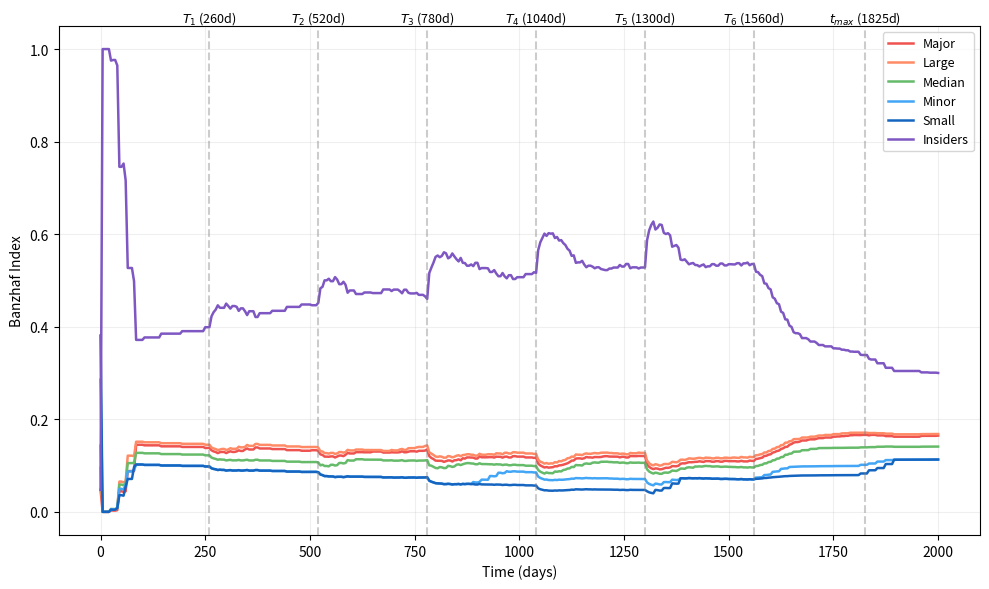
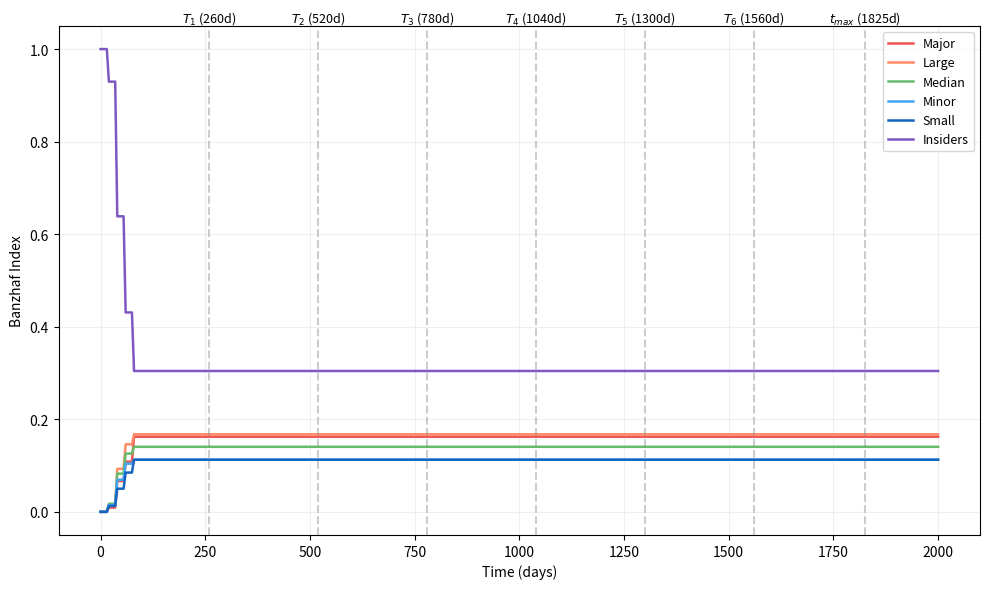
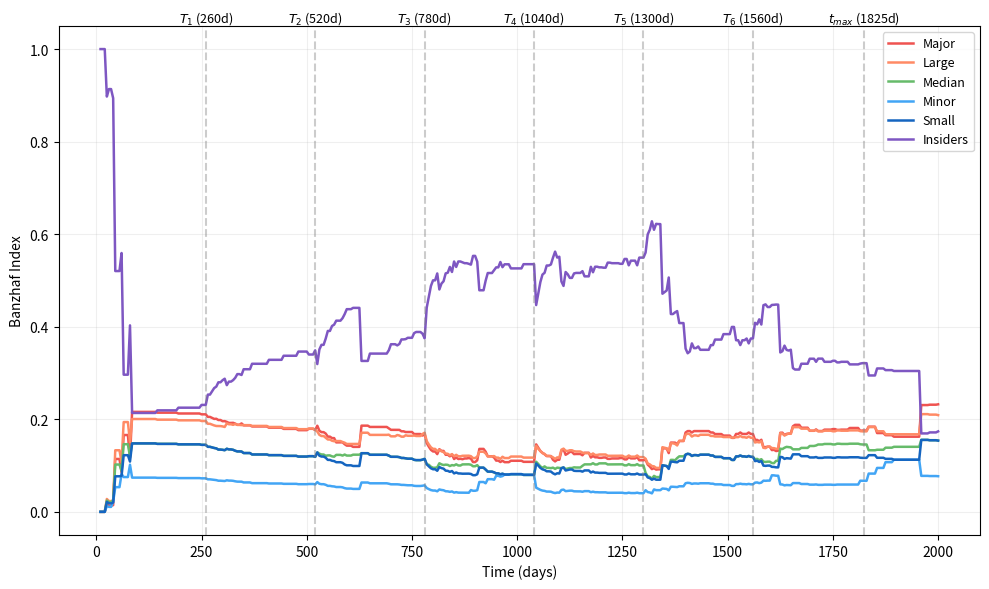

Python code for these plots, in order:
import numpy as np
import pandas as pd
import matplotlib.pyplot as plt

from math import ceil

T_MAX = 1825 
T_PERIOD = 2000
RMIN  = 0.2
RMAX  = 1.0
SCALE = 100

PROGRESSIVE_TRANCHES = [
    {"max_days": 260, "P": 0.010},
    {"max_days": 520, "P": 0.020},
    {"max_days": 780, "P": 0.025},
    {"max_days": 1040, "P": 0.030},
    {"max_days": 1300, "P": 0.045},
    {"max_days": 1560, "P": 0.050},
    {"max_days": float('inf'), "P": 0.070}
]

CAT_TOKENS = {'Major': 2000, 'Large': 1000, 'Median': 500, 'Minor': 200, 'Small': 100, 'Insiders': 10000 }
CAT_COLORS = ['#EF5350', '#FF8A65', '#66BB6A', '#42A5F5', '#1565C0', '#7E57C2']
SCHEDULE = {
    0:  {'Insiders': 1, 'Major': 1, 'Large': 2,  'Median': 3,  'Minor': 6,  'Small': 8},
    20: {'Insiders': 1, 'Major': 2, 'Large': 4,  'Median': 7,  'Minor': 14, 'Small': 24},
    40: {'Insiders': 1, 'Major': 3, 'Large': 7,  'Median': 12, 'Minor': 25, 'Small': 36},
    60: {'Insiders': 1, 'Major': 4, 'Large': 10, 'Median': 17, 'Minor': 35, 'Small': 57},
    80: {'Insiders': 1, 'Major': 6, 'Large': 12, 'Median': 20, 'Minor': 40, 'Small': 80},
}

def banzhaf(weight, quota):
    max_order      = sum(weight)
    polynomial     = [1] + max_order * [0]
    current_order  = 0
    aux_polynomial = polynomial[:]
    for i in range(len(weight)):
        current_order     += weight[i]
        offset_polynomial  = weight[i] * [0] + polynomial
        for j in range(current_order + 1):
            aux_polynomial[j] = polynomial[j] + offset_polynomial[j]
        polynomial = aux_polynomial[:]
    banzhaf_power = len(weight) * [0]
    swings        = quota * [0]
    for i in range(len(weight)):
        for j in range(quota):
            if j < weight[i]:
                swings[j] = polynomial[j]
            else:
                swings[j] = polynomial[j] - swings[j - weight[i]]
        for k in range(weight[i]):
            banzhaf_power[i] += swings[quota - 1 - k]
    total_power = sum(banzhaf_power)
    return [float(p) / total_power if total_power > 0 else 0.0 for p in banzhaf_power]


def calculate_time_weight(t_effective):
    weight    = 0
    remaining = t_effective
    prev      = 0
    for tranche in PROGRESSIVE_TRANCHES:
        limit      = tranche['max_days']
        width      = limit - prev if limit != float('inf') else remaining
        in_bracket = min(remaining, width)
        if in_bracket > 0:
            weight += np.log2(in_bracket + 1) * tranche['P']
        remaining -= in_bracket
        prev       = limit
        if remaining <= 0:
            break
    return weight

def calculate_power_ratio(t_effective):
    progress = np.clip(t_effective / T_MAX, RMIN, RMAX)
    return RMIN + (RMAX - RMIN) * (progress ** 0.5)

def calculate_voting_power(tokens, t_effective, label):
    if t_effective <= 0:
        return 0.0
    if label == 'Insiders': 
        t_effective += 260 
        if t_effective > T_MAX: 
            t_effective = T_MAX
    W     = calculate_time_weight(t_effective)
    alpha = calculate_power_ratio(t_effective)
    # Include share weight
    return tokens + W * (alpha * tokens + np.sqrt(tokens) * (1 - alpha))

def build_stakeholders():
    all_s = []
    prev  = {cat: 0 for cat in CAT_TOKENS}
    for day in sorted(SCHEDULE.keys()):
        for cat, count in SCHEDULE[day].items():

            for _ in range(count - prev[cat]):
                all_s.append({'category': cat, 'join_day': day, 'tokens': CAT_TOKENS[cat]})
            prev[cat] = count
    return all_s

def weighted(value):
    return max(1, int(value / SCALE))

def run_banzhaf_benchmark(max_days=720, step=5):
    stakeholders = build_stakeholders()
    cats         = list(CAT_TOKENS.keys())
    records      = []

    for day in range(0, max_days + 1, step):
        active = [s for s in stakeholders if s['join_day'] <= day]
        if not active:
            continue

        pv_weights = [weighted(calculate_voting_power(s['tokens'], day - s['join_day'], s['category'])) for s in active]
        pluto_weights = [weighted(s['tokens']) for s in active] 
        pv_quota    = ceil(sum(pv_weights)    * 0.51)
        pluto_quota = ceil(sum(pluto_weights) * 0.51)

        total_pv    = sum(pv_weights)
        total_pluto = sum(pluto_weights)
        pv_norm     = [max(1, int(w * total_pluto / total_pv)) for w in pv_weights]
        cross_quota = ceil(total_pluto * 0.51)

        pv_idx    = banzhaf(pv_weights,    pv_quota)
        pluto_idx = banzhaf(pluto_weights, pluto_quota)
        cross_idx = banzhaf(pv_norm,       cross_quota)

        cat_pv    = {c: 0.0 for c in cats}
        cat_pluto = {c: 0.0 for c in cats}
        cat_cross = {c: 0.0 for c in cats}

        for i, s in enumerate(active):
            cat_pv[s['category']]    += pv_idx[i]
            cat_pluto[s['category']] += pluto_idx[i]
            cat_cross[s['category']] += cross_idx[i]

        row = {'day': day}
        for cat in cats:
            row[f'pv_{cat}']    = cat_pv[cat]
            row[f'pluto_{cat}'] = cat_pluto[cat]
            row[f'cross_{cat}'] = cat_cross[cat]
        records.append(row)

    return pd.DataFrame(records)


def plot_banzhaf(df):
    cats   = list(CAT_TOKENS.keys())
    colors = CAT_COLORS

    fig1, ax1 = plt.subplots(figsize=(10, 6))
    for cat, color in zip(cats, colors):
        ax1.plot(df['day'], df[f'pv_{cat}'], label=cat, color=color, linewidth=1.8)
    ax1.axvline(x=260,  color='grey', linestyle='--', alpha=0.4)
    ax1.axvline(x=520,  color='grey', linestyle='--', alpha=0.4)
    ax1.axvline(x=780,  color='grey', linestyle='--', alpha=0.4)
    ax1.axvline(x=1040, color='grey', linestyle='--', alpha=0.4)
    ax1.axvline(x=1300, color='grey', linestyle='--', alpha=0.4)
    ax1.axvline(x=1560, color='grey', linestyle='--', alpha=0.4)
    ax1.axvline(x=T_MAX, color='grey', linestyle='--', alpha=0.4)
    ax1.text(260,  ax1.get_ylim()[1], '$T_{1}$ (260d)', color='black', alpha=1, fontsize=9, ha='center', va='bottom')
    ax1.text(520,  ax1.get_ylim()[1], '$T_{2}$ (520d)', color='black', alpha=1, fontsize=9, ha='center', va='bottom')
    ax1.text(780,  ax1.get_ylim()[1], '$T_{3}$ (780d)', color='black', alpha=1, fontsize=9, ha='center', va='bottom')
    ax1.text(1040, ax1.get_ylim()[1], '$T_{4}$ (1040d)', color='black', alpha=1, fontsize=9, ha='center', va='bottom')
    ax1.text(1300, ax1.get_ylim()[1], '$T_{5}$ (1300d)', color='black', alpha=1, fontsize=9, ha='center', va='bottom')
    ax1.text(1560, ax1.get_ylim()[1], '$T_{6}$ (1560d)', color='black', alpha=1, fontsize=9, ha='center', va='bottom')
    ax1.text(T_MAX, ax1.get_ylim()[1], f'$t_{{max}}$ ({T_MAX}d)', color='black', alpha=1, fontsize=9, ha='center', va='bottom')
    ax1.set_xlabel('Time (days)')
    ax1.set_ylabel('Banzhaf Index')
    ax1.legend(fontsize=9, loc='upper right')
    ax1.grid(True, alpha=0.2)
    plt.tight_layout()

    plt.savefig('progressive_banzhaf_pv.png', dpi=150, bbox_inches='tight')
    plt.show()

    fig2, ax2 = plt.subplots(figsize=(10, 6))
    for cat, color in zip(cats, colors):
        ax2.plot(df['day'], df[f'pluto_{cat}'], label=cat, color=color, linewidth=1.8)
    ax2.axvline(x=260,  color='grey', linestyle='--', alpha=0.4)
    ax2.axvline(x=520,  color='grey', linestyle='--', alpha=0.4)
    ax2.axvline(x=780,  color='grey', linestyle='--', alpha=0.4)
    ax2.axvline(x=1040, color='grey', linestyle='--', alpha=0.4)
    ax2.axvline(x=1300, color='grey', linestyle='--', alpha=0.4)
    ax2.axvline(x=1560, color='grey', linestyle='--', alpha=0.4)
    ax2.axvline(x=T_MAX, color='grey', linestyle='--', alpha=0.4)
    ax2.text(260,  ax2.get_ylim()[1], '$T_{1}$ (260d)', color='black', alpha=1, fontsize=9, ha='center', va='bottom')
    ax2.text(520,  ax2.get_ylim()[1], '$T_{2}$ (520d)', color='black', alpha=1, fontsize=9, ha='center', va='bottom')
    ax2.text(780,  ax2.get_ylim()[1], '$T_{3}$ (780d)', color='black', alpha=1, fontsize=9, ha='center', va='bottom')
    ax2.text(1040, ax2.get_ylim()[1], '$T_{4}$ (1040d)', color='black', alpha=1, fontsize=9, ha='center', va='bottom')
    ax2.text(1300, ax2.get_ylim()[1], '$T_{5}$ (1300d)', color='black', alpha=1, fontsize=9, ha='center', va='bottom')
    ax2.text(1560, ax2.get_ylim()[1], '$T_{6}$ (1560d)', color='black', alpha=1, fontsize=9, ha='center', va='bottom')
    ax2.text(T_MAX, ax2.get_ylim()[1], f'$t_{{max}}$ ({T_MAX}d)', color='black', alpha=1, fontsize=9, ha='center', va='bottom')
    ax2.set_xlabel('Time (days)')
    ax2.set_ylabel('Banzhaf Index')
    ax2.legend(fontsize=9, loc='upper right')
    ax2.grid(True, alpha=0.2)
    plt.tight_layout()
    plt.savefig('progressive_banzhaf_plutocracy.png', dpi=150, bbox_inches='tight')
    plt.show()

    fig3, ax3 = plt.subplots(figsize=(10, 6))
    for cat, color in zip(cats, colors):
        ax3.plot(df['day'][2:], df[f'cross_{cat}'][2:], label=cat, color=color, linewidth=1.8)

    ax3.axvline(x=260,  color='grey', linestyle='--', alpha=0.4)
    ax3.axvline(x=520,  color='grey', linestyle='--', alpha=0.4)
    ax3.axvline(x=780,  color='grey', linestyle='--', alpha=0.4)
    ax3.axvline(x=1040, color='grey', linestyle='--', alpha=0.4)
    ax3.axvline(x=1300, color='grey', linestyle='--', alpha=0.4)
    ax3.axvline(x=1560, color='grey', linestyle='--', alpha=0.4)
    ax3.axvline(x=T_MAX, color='grey', linestyle='--', alpha=0.4)
    ax3.text(260,  ax3.get_ylim()[1], '$T_{1}$ (260d)', color='black', alpha=1, fontsize=9, ha='center', va='bottom')
    ax3.text(520,  ax3.get_ylim()[1], '$T_{2}$ (520d)', color='black', alpha=1, fontsize=9, ha='center', va='bottom')
    ax3.text(780,  ax3.get_ylim()[1], '$T_{3}$ (780d)', color='black', alpha=1, fontsize=9, ha='center', va='bottom')
    ax3.text(1040, ax3.get_ylim()[1], '$T_{4}$ (1040d)', color='black', alpha=1, fontsize=9, ha='center', va='bottom')
    ax3.text(1300, ax3.get_ylim()[1], '$T_{5}$ (1300d)', color='black', alpha=1, fontsize=9, ha='center', va='bottom')
    ax3.text(1560, ax3.get_ylim()[1], '$T_{6}$ (1560d)', color='black', alpha=1, fontsize=9, ha='center', va='bottom')
    ax3.text(T_MAX, ax3.get_ylim()[1], f'$t_{{max}}$ ({T_MAX}d)', color='black', alpha=1, fontsize=9, ha='center', va='bottom')

    ax3.set_xlabel('Time (days)')
    ax3.set_ylabel('Banzhaf Index')
    ax3.legend(fontsize=9, loc="upper right")
    ax3.grid(True, alpha=0.2)
    plt.tight_layout()
    plt.savefig('progressive_banzhaf_cross.png', dpi=150, bbox_inches='tight')
    plt.show()


def print_range_table(df):
    cats      = list(CAT_TOKENS.keys())
    snapshots = [90, 180, 270, 365, 450, 540, 630, 720]

    col_w = 14
    header = f"{'Day':<8} {'Pluto Range':>{col_w}} {'PV Range':>{col_w}} {'Cross Range':>{col_w}}"
    sep    = '-' * len(header)
    print(header)
    print(sep)

    for day in snapshots:
        row = df[df['day'] == day]
        if row.empty:
            row = df.iloc[(df['day'] - day).abs().argsort()[:1]]

        pv_vals    = [row[f'pv_{c}'].values[0]    for c in cats]
        pluto_vals = [row[f'pluto_{c}'].values[0] for c in cats]
        cross_vals = [row[f'cross_{c}'].values[0] for c in cats]

        pv_r    = max(pv_vals)    - min(pv_vals)
        pluto_r = max(pluto_vals) - min(pluto_vals)
        cross_r = max(cross_vals) - min(cross_vals)

        print(f"{int(row['day'].values[0]):<8} {pluto_r:>{col_w}.4f} {pv_r:>{col_w}.4f} {cross_r:>{col_w}.4f}")

    # Variance of raw Banzhaf indices across full time series per system
    pv_all    = df[[f'pv_{c}'    for c in cats]].values.flatten()
    pluto_all = df[[f'pluto_{c}' for c in cats]].values.flatten()
    cross_all = df[[f'cross_{c}' for c in cats]].values.flatten()

    print(sep)
    print(f"{'Std Dev':<8} {np.std(pv_all):>{col_w}.6f} {np.std(pluto_all):>{col_w}.6f} {np.std(cross_all):>{col_w}.6f}")
    print(f"{'Variance':<8} {np.var(pv_all):>{col_w}.6f} {np.var(pluto_all):>{col_w}.6f} {np.var(cross_all):>{col_w}.6f}")


if __name__ == "__main__":
    df = run_banzhaf_benchmark(T_PERIOD)
    plot_banzhaf(df)
    print("\nPower Concentration Range & Variance Table\n")
    print_range_table(df)
